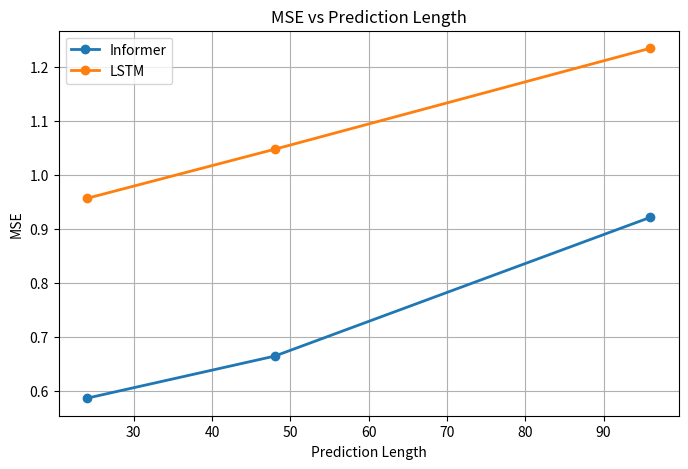

Recreate this plot in Python.
import matplotlib.pyplot as plt

pred_lens = [24, 48, 96]

informer_mse = [0.586, 0.664, 0.921]
lstm_mse = [0.956, 1.047, 1.234]

plt.figure(figsize=(8,5))
plt.plot(pred_lens, informer_mse, marker='o', linewidth=2, label="Informer")
plt.plot(pred_lens, lstm_mse, marker='o', linewidth=2, label="LSTM")

plt.xlabel("Prediction Length")
plt.ylabel("MSE")
plt.title("MSE vs Prediction Length")
plt.legend()
plt.grid(True)
plt.show()
